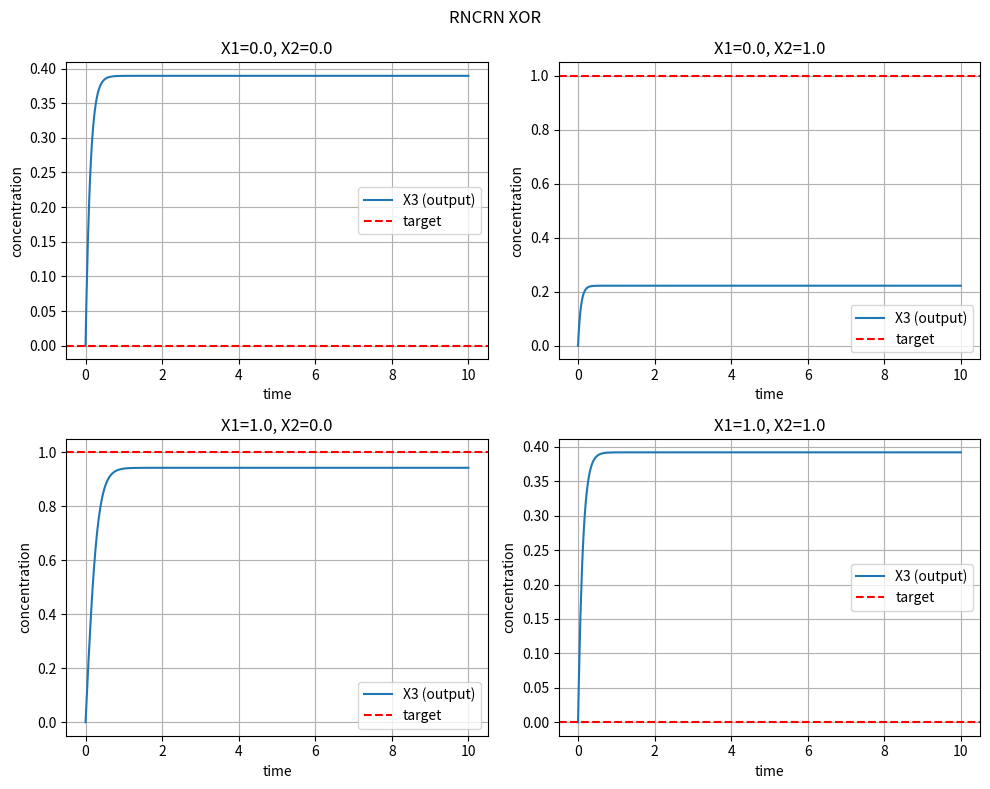

This chart was generated by the following Python code:
"""
Dack-style Recurrent Neural Chemical Reaction Network (RNCRN) for XOR.

This version allows signed weights alpha and omega for the output row and
perceptron inputs.  Signed weights are handled directly in the ODE; a real
chemical implementation would use dual-rail encoding, but for simulation this
is the natural generalisation of a recurrent neural network.

Governing equations:

  dX_i/dt = beta_i + X_i * sum_j alpha_{i,j} * Y_j
  dY_j/dt = (1/mu) * [ gamma + theta_j * Y_j
                       + Y_j * sum_i omega_{j,i} * X_i
                       - Y_j**2 ]

X = [X1, X2, X3]  : executive species
Y = [Y1, Y2]      : chemical perceptrons
"""

import numpy as np
from scipy.integrate import solve_ivp
from scipy.optimize import minimize
import matplotlib.pyplot as plt

# -----------------------------------------------------------------------------
# Architecture
# -----------------------------------------------------------------------------
N_EXEC = 3    # X1 (input), X2 (input), X3 (output)
N_PERC = 2    # Y1, Y2
T_FINAL = 10.0
MU = 0.01
GAMMA = 0.05

INPUTS = np.array([
    [0.0, 0.0],
    [0.0, 1.0],
    [1.0, 0.0],
    [1.0, 1.0],
])
TARGETS = np.array([0.0, 1.0, 1.0, 0.0])

Y0 = np.array([0.1, 0.1])

# -----------------------------------------------------------------------------
# Parameter packing/unpacking
# -----------------------------------------------------------------------------
def pack_params(alpha, omega, theta, beta3):
    return np.concatenate([
        alpha[2, :].ravel(),
        omega.ravel(),
        theta.ravel(),
        [beta3],
    ])

def unpack_params(p):
    alpha = np.zeros((N_EXEC, N_PERC))
    k = 0
    alpha[2, :] = p[k:k+N_PERC]
    k += N_PERC
    omega = p[k:k+N_PERC*N_EXEC].reshape((N_PERC, N_EXEC))
    k += N_PERC*N_EXEC
    theta = p[k:k+N_PERC]
    k += N_PERC
    beta3 = p[k]
    return alpha, omega, theta, beta3

# -----------------------------------------------------------------------------
# ODE and simulation
# -----------------------------------------------------------------------------
def rncrn_ode(t, state, alpha, omega, theta, beta3, gamma, mu):
    X = state[:N_EXEC]
    Y = state[N_EXEC:]
    beta = np.array([0.0, 0.0, beta3])
    dX = beta + X * (alpha @ Y)
    dY = (1.0/mu) * (gamma + theta*Y + Y*(omega @ X) - Y**2)
    return np.concatenate([dX, dY])

def simulate(x1, x2, params, t_final=T_FINAL):
    alpha, omega, theta, beta3 = unpack_params(params)
    X0 = np.array([x1, x2, 0.0])
    state0 = np.concatenate([X0, Y0])
    sol = solve_ivp(
        rncrn_ode,
        [0.0, t_final],
        state0,
        args=(alpha, omega, theta, beta3, GAMMA, MU),
        method='LSODA',
        rtol=1e-7,
        atol=1e-9,
        dense_output=True,
    )
    if not sol.success:
        raise RuntimeError(f"ODE integration failed: {sol.message}")
    return sol

def predict(params):
    outs = []
    for (x1, x2) in INPUTS:
        sol = simulate(x1, x2, params)
        outs.append(sol.y[2, -1])
    return np.array(outs)

# -----------------------------------------------------------------------------
# Training
# -----------------------------------------------------------------------------
def loss(params):
    preds = predict(params)
    return np.mean((preds - TARGETS)**2)

def train(seed=42):
    rng = np.random.default_rng(seed)
    # Initial guess: small random values around zero
    p0 = rng.normal(0.0, 0.3, size=N_PERC + N_PERC*N_EXEC + N_PERC + 1)

    print("Initial parameters:", p0)
    print("Initial predictions:", predict(p0))
    print("Initial loss:", loss(p0))

    # Bounds keep the parameters from growing so large that Y blows up.
    # We use moderately wide bounds and rely on the smooth activation.
    n_params = len(p0)
    bounds = [(-3.0, 3.0)] * n_params

    result = minimize(
        loss,
        p0,
        method='L-BFGS-B',
        bounds=bounds,
        options={'maxiter': 1000, 'ftol': 1e-9, 'gtol': 1e-6, 'disp': True},
    )
    p_opt = result.x
    print("\nOptimized parameters:", p_opt)
    print("Optimized predictions:", predict(p_opt))
    print("Optimized loss:", loss(p_opt))
    return p_opt

# -----------------------------------------------------------------------------
# Visualization
# -----------------------------------------------------------------------------
def plot_results(params, title="RNCRN XOR"):
    fig, axes = plt.subplots(2, 2, figsize=(10, 8))
    axes = axes.ravel()
    t_common = np.linspace(0.0, T_FINAL, 500)
    for idx, (x1, x2) in enumerate(INPUTS):
        sol = simulate(x1, x2, params)
        X3 = sol.sol(t_common)[2]
        axes[idx].plot(t_common, X3, label='X3 (output)')
        axes[idx].axhline(TARGETS[idx], color='r', linestyle='--', label='target')
        axes[idx].set_title(f"X1={x1}, X2={x2}")
        axes[idx].set_xlabel('time')
        axes[idx].set_ylabel('concentration')
        axes[idx].legend()
        axes[idx].grid(True)
    fig.suptitle(title)
    plt.tight_layout()
    plt.savefig('dack_rncrn_xor_v2_results.png', dpi=150)
    print("Saved plot to dack_rncrn_xor_v2_results.png")

# -----------------------------------------------------------------------------
if __name__ == '__main__':
    p_opt = train()
    print("\nFinal XOR truth table:")
    preds = predict(p_opt)
    for (x1, x2), target, pred in zip(INPUTS, TARGETS, preds):
        print(f"  X1={x1}, X2={x2} -> target={target}, predicted={pred:.4f}")
    plot_results(p_opt)
